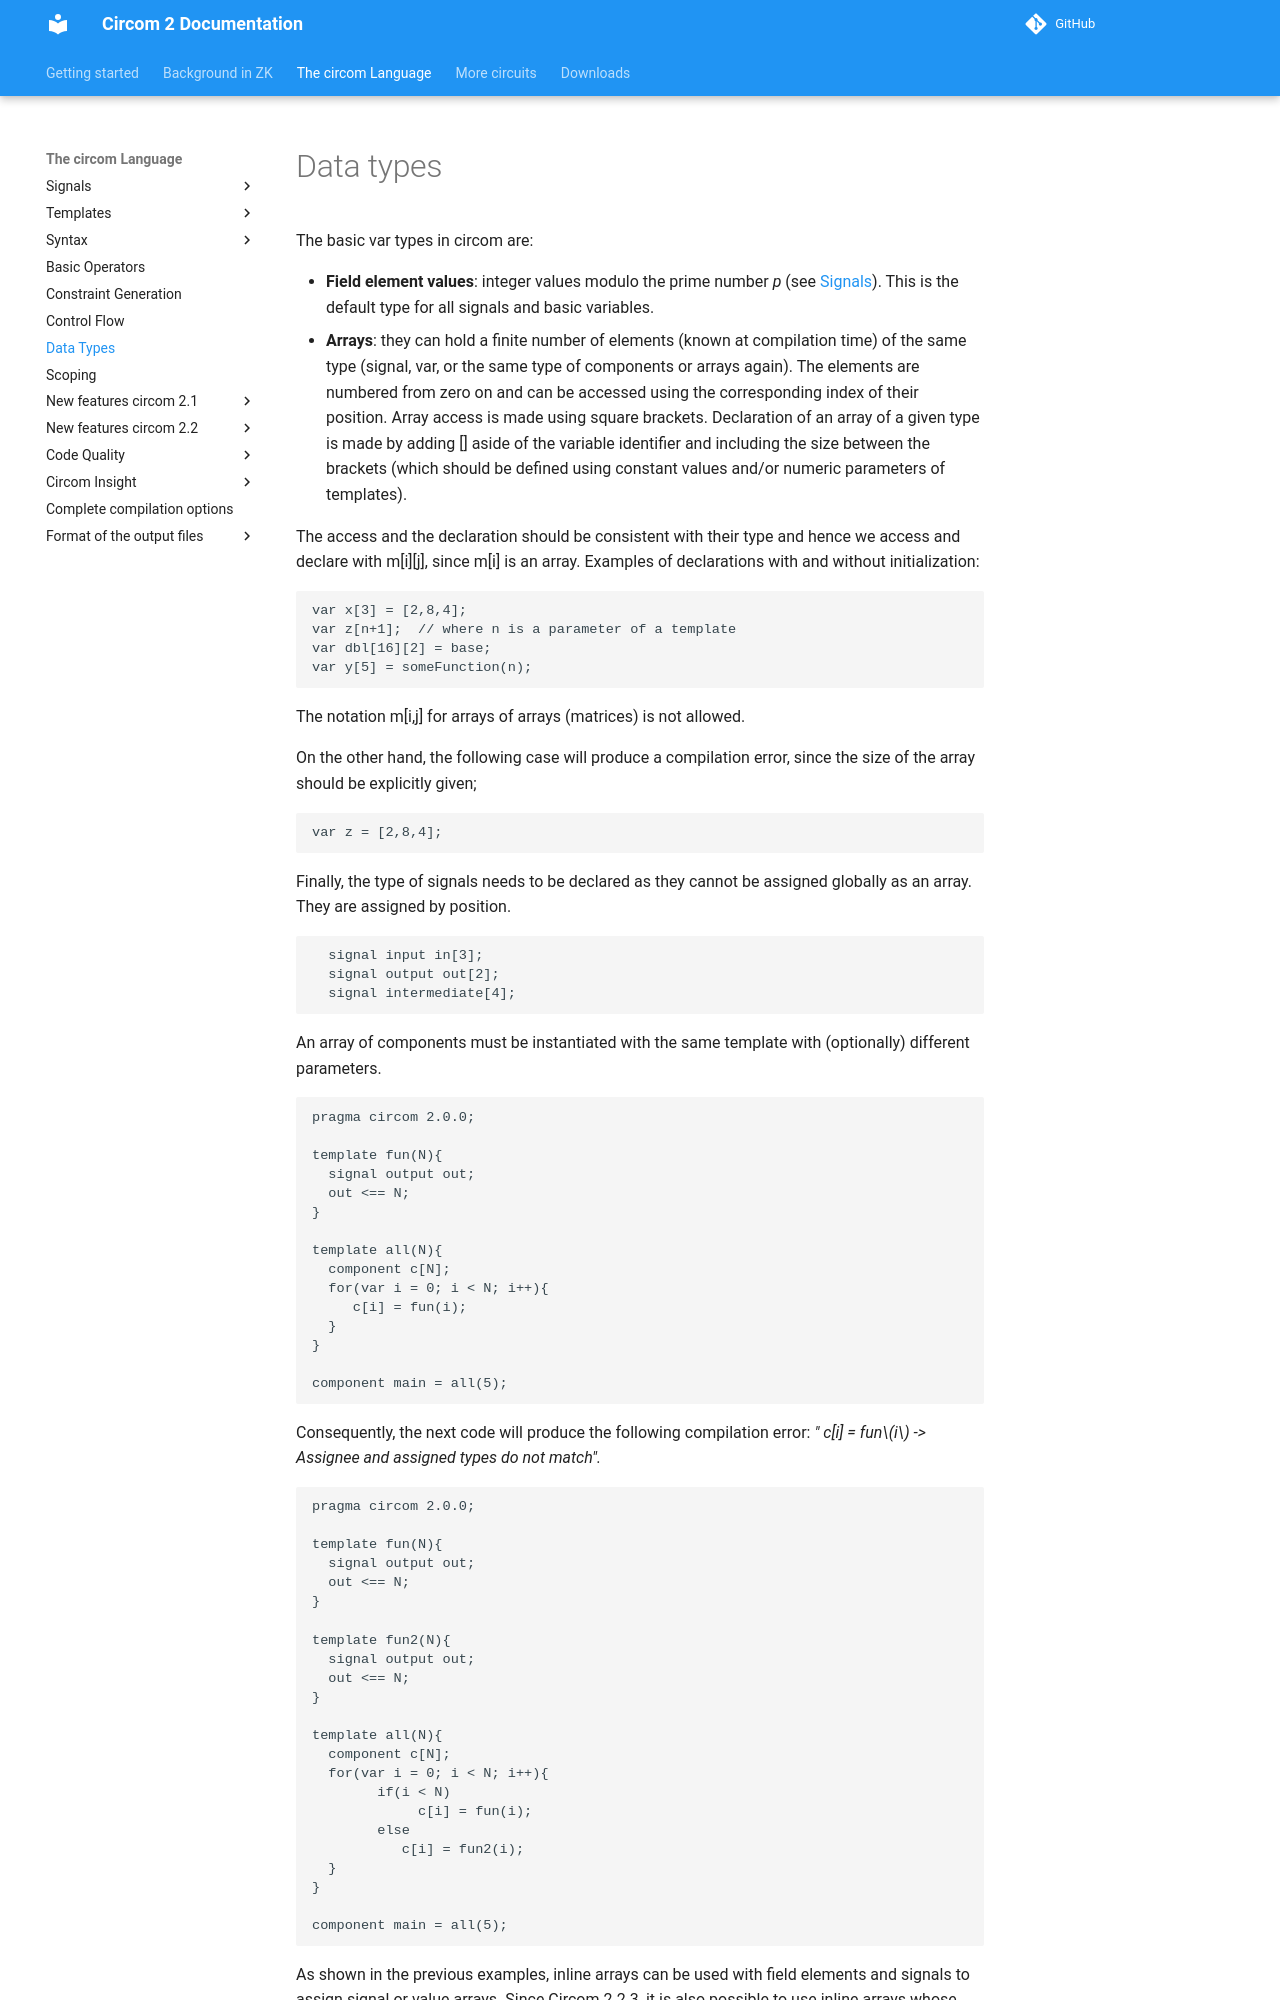

repository: kogisin/circom · page: circom-language/data-types/index.html · generator: mkdocs

# Data types

The basic var types in circom are:

* **Field element values**: integer values modulo the prime number _p_ (see [Signals](../signals)). This is the default type for all signals and basic variables.
* **Arrays**: they can hold a finite number of elements (known at compilation time) of the same type (signal, var, or the same type of components or arrays again). The elements are numbered from zero on and can be accessed using the corresponding index of their position. Array access is made using square brackets. Declaration of an array of a given type is made by adding \[\] aside of the variable identifier and including the size between the brackets (which should be defined using constant values and/or numeric parameters of templates).

The access and the declaration should be consistent with their type and hence we access and declare with m\[i\]\[j\], since m\[i\] is an array. Examples of declarations with and without initialization:

```text
var x[3] = [2,8,4];
var z[n+1];  // where n is a parameter of a template
var dbl[16][2] = base;
var y[5] = someFunction(n);
```

The notation m\[i,j\] for arrays of arrays (matrices) is not allowed.

On the other hand, the following case will produce a compilation error, since the size of the array should be explicitly given;

```text
var z = [2,8,4];
```

Finally, the type of signals needs to be declared as they cannot be assigned globally as an array. They are assigned by position.

```text
  signal input in[3];
  signal output out[2];
  signal intermediate[4];
```

An array of components must be instantiated with the same template with (optionally) different parameters.

```text
pragma circom 2.0.0;

template fun(N){
  signal output out;
  out <== N;
}

template all(N){
  component c[N];
  for(var i = 0; i < N; i++){
     c[i] = fun(i);
  }
}

component main = all(5);
```
Consequently, the next code will produce the following compilation error: _" c\[i\] = fun\(i\) -&gt; Assignee and assigned types do not match"._

```text
pragma circom 2.0.0;

template fun(N){
  signal output out;
  out <== N;
}

template fun2(N){
  signal output out;
  out <== N;
}

template all(N){
  component c[N];
  for(var i = 0; i < N; i++){
        if(i < N)
             c[i] = fun(i);
        else
           c[i] = fun2(i);
  }
}

component main = all(5);
```
